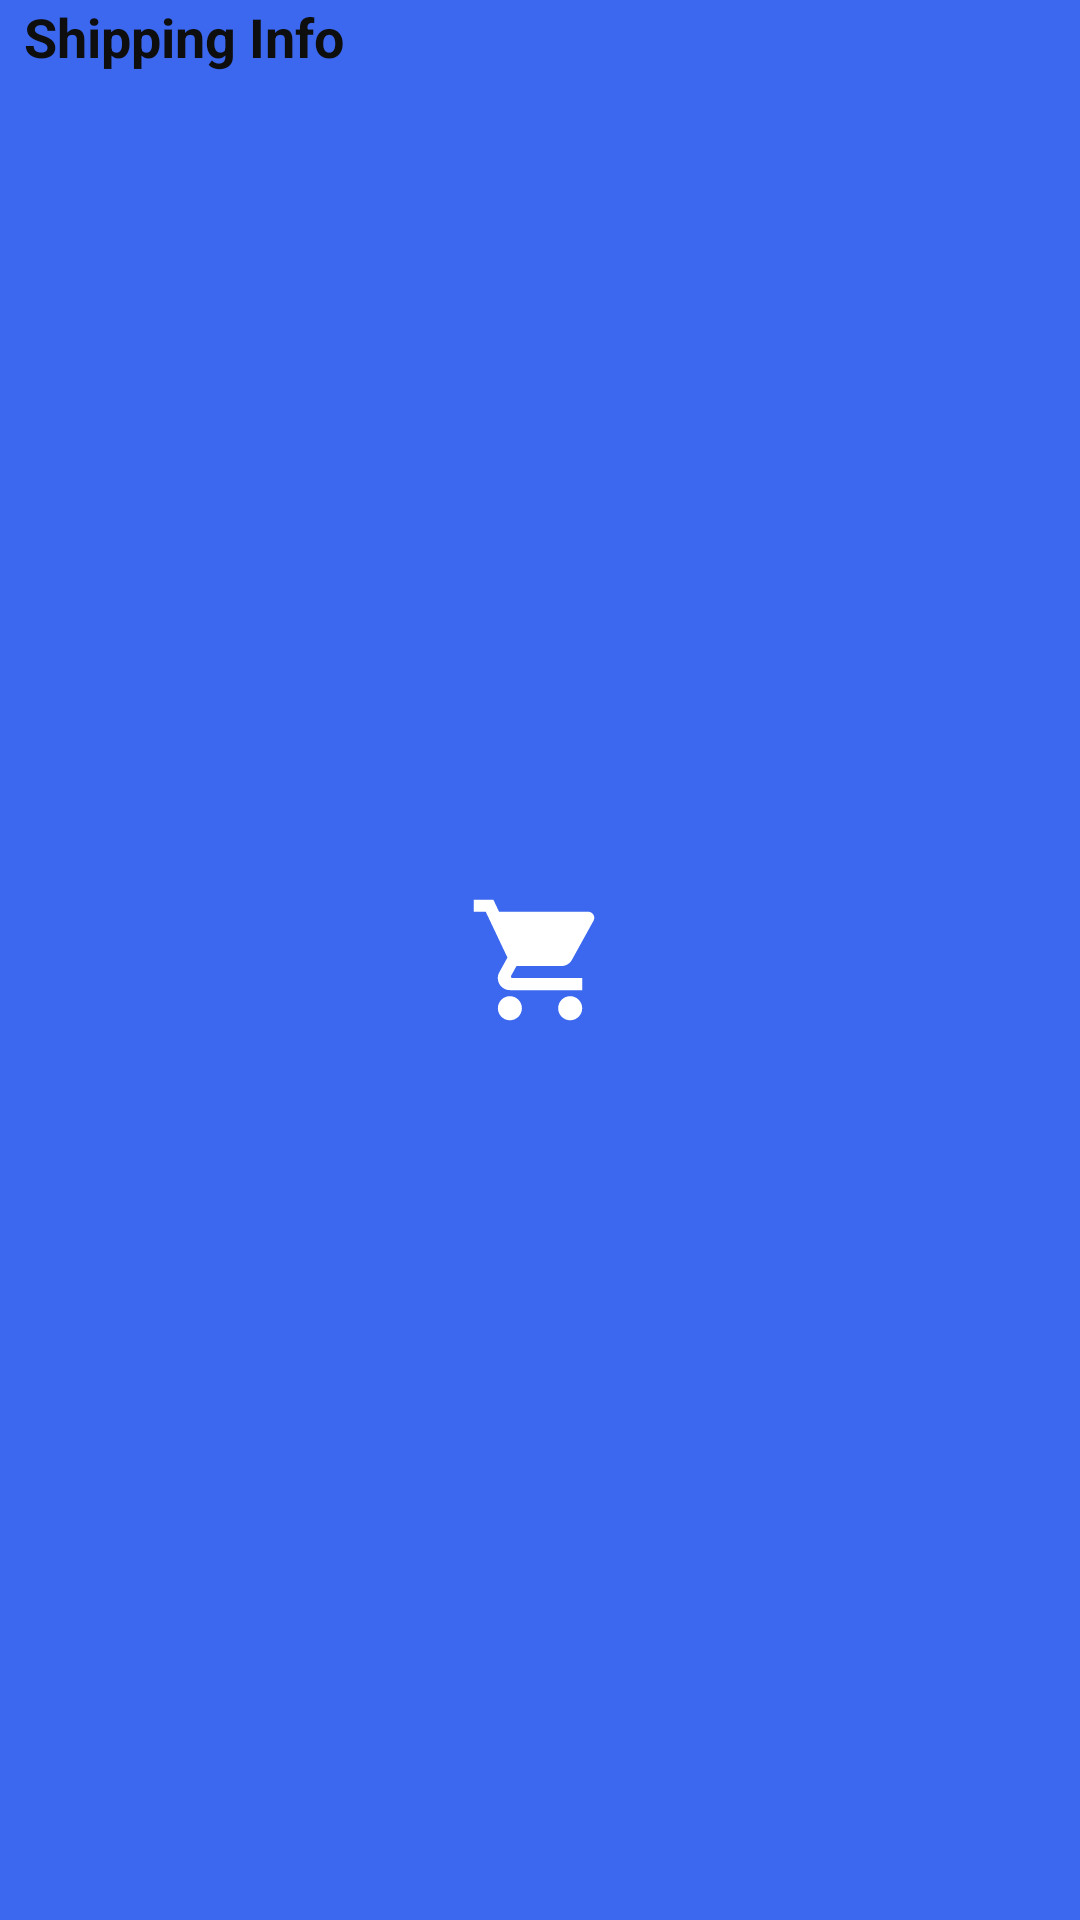

Here is an Android app screen rendered from its layout file. Give the layout XML and the strings, colors and styles it references.
<!-- AndroidManifest.xml: application theme AppTheme.Launcher -->
<!-- res/layout/fragment_three.xml -->
<?xml version="1.0" encoding="utf-8"?>
<RelativeLayout xmlns:android="http://schemas.android.com/apk/res/android"
    xmlns:app="http://schemas.android.com/apk/res-auto"
    android:id="@+id/frag3layout"
    android:layout_width="match_parent"
    android:layout_height="match_parent">

    <LinearLayout
        android:layout_width="match_parent"
        android:layout_height="match_parent"
        android:orientation="vertical">

        <TextView
            android:id="@+id/shippingText"
            android:layout_width="match_parent"
            android:layout_height="wrap_content"
            android:paddingLeft="8dp"
            android:text="Shipping Info"
            android:textColor="#0E0E0E"
            android:textSize="18sp"
            android:textStyle="bold" />

        <LinearLayout
            android:id="@+id/shippingLayout"
            android:layout_width="match_parent"
            android:layout_height="match_parent"
            android:orientation="vertical" />
    </LinearLayout>
</RelativeLayout>
<!-- resources referenced by this layout -->
<resources>
  <style name="AppTheme.Launcher" parent="Theme.AppCompat.Light.DarkActionBar">
          <item name="colorPrimary">@color/app_blue_eBay</item>
          <item name="android:windowBackground">@drawable/launch_screen</item>
      </style>
  <color name="app_blue_eBay">#3b68ee</color>
  <!-- drawable launch_screen (drawable) -->
  <?xml version="1.0" encoding="utf-8"?>
  <layer-list xmlns:android="http://schemas.android.com/apk/res/android" android:opacity="opaque">
  
      
      <item android:drawable="@color/app_blue_eBay"/>
      
      <item  android:drawable="@drawable/ic_launcher_foreground"
          android:gravity="center">
  
  
      </item>
  
  </layer-list>
  <!-- drawable ic_launcher_foreground (drawable) -->
  <vector xmlns:android="http://schemas.android.com/apk/res/android"
      android:width="108dp"
      android:height="108dp"
      android:viewportWidth="53.739365"
      android:viewportHeight="53.739365"
      android:tint="#FFFFFF">
    <group android:translateX="14.869682"
        android:translateY="14.869682">
        <path
            android:fillColor="#FF000000"
            android:pathData="M7,18c-1.1,0 -1.99,0.9 -1.99,2S5.9,22 7,22s2,-0.9 2,-2 -0.9,-2 -2,-2zM1,2v2h2l3.6,7.59 -1.35,2.45c-0.16,0.28 -0.25,0.61 -0.25,0.96 0,1.1 0.9,2 2,2h12v-2L7.42,15c-0.14,0 -0.25,-0.11 -0.25,-0.25l0.03,-0.12 0.9,-1.63h7.45c0.75,0 1.41,-0.41 1.75,-1.03l3.58,-6.49c0.08,-0.14 0.12,-0.31 0.12,-0.48 0,-0.55 -0.45,-1 -1,-1L5.21,4l-0.94,-2L1,2zM17,18c-1.1,0 -1.99,0.9 -1.99,2s0.89,2 1.99,2 2,-0.9 2,-2 -0.9,-2 -2,-2z"/>
    </group>
  </vector>
</resources>
